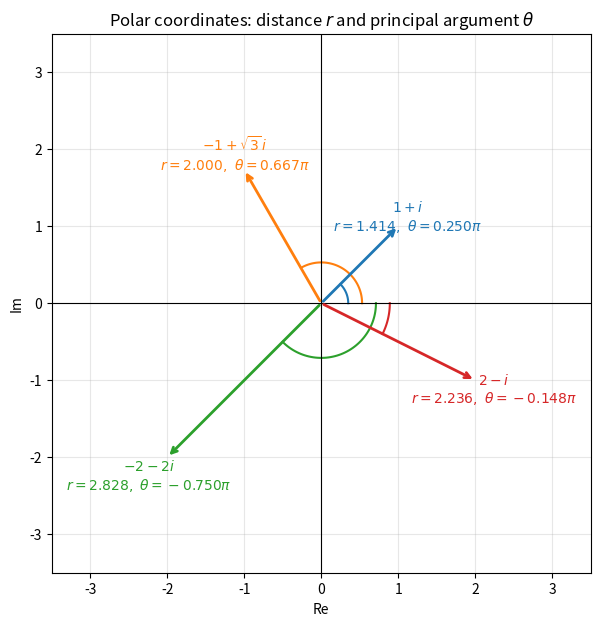
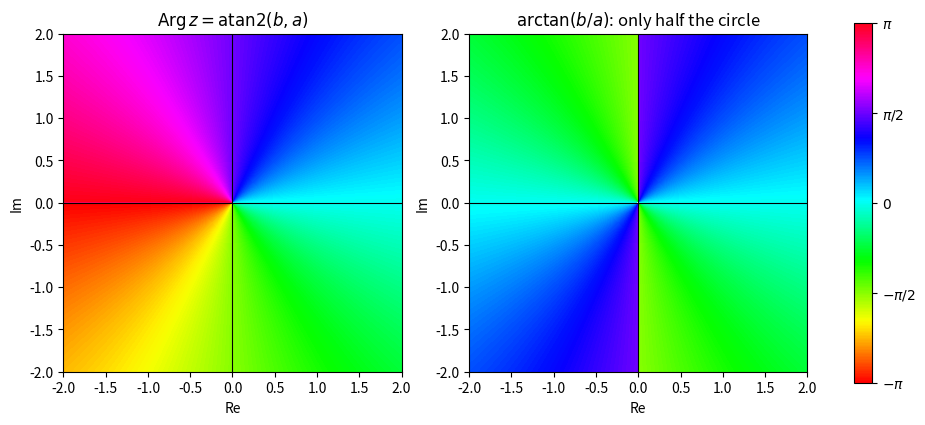
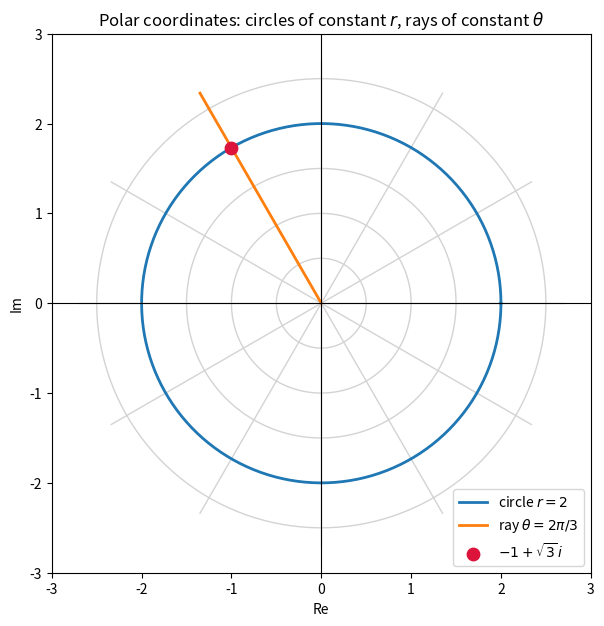
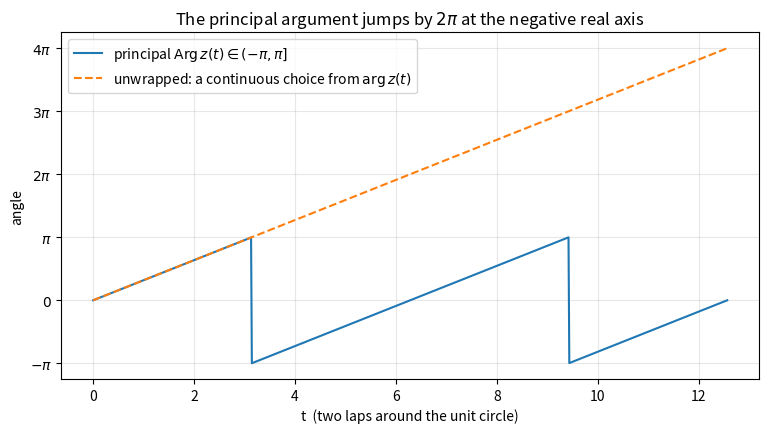

Write Python code to recreate these figures, in order.
import cmath
import math

examples = [1 + 1j, -1 + math.sqrt(3) * 1j, -2 - 2j, 3j, -4, -1j, 2 + 11j]

print(f"{'z':>26}  {'r = |z|':>10}  {'Arg z':>10}  {'Arg z / pi':>11}")
for z in examples:
    z = complex(z)
    r, theta = cmath.polar(z)
    print(f"{str(z):>26}  {r:10.6f}  {theta:10.6f}  {theta / math.pi:11.6f}")

import cmath
import math

points = [1 + 1j, -1 + 1j, -1 - 1j, 1 - 1j]

print(f"{'z':>10}  {'atan(b/a)':>10}  {'atan2(b,a)':>11}  {'cmath.phase':>11}  naive correct?")
for z in points:
    naive = math.atan(z.imag / z.real)
    correct = math.atan2(z.imag, z.real)
    same = math.isclose(naive, correct)
    print(f"{str(z):>10}  {naive:10.4f}  {correct:11.4f}  {cmath.phase(z):11.4f}  {same}")

try:
    math.atan(3 / 0)
except ZeroDivisionError as error:
    print("\natan(b/a) on the imaginary axis -> ZeroDivisionError:", error)
print("atan2(3, 0) =", math.atan2(3, 0), "= pi/2")

import cmath

print("phase(-1 + 0j)          =", cmath.phase(complex(-1, 0.0)))
print("phase(-1 - 0j)          =", cmath.phase(complex(-1, -0.0)))
print("phase(-1 + 1e-12j)      =", cmath.phase(complex(-1, 1e-12)))
print("phase(-1 - 1e-12j)      =", cmath.phase(complex(-1, -1e-12)))
print("phase(0)  (no meaning)  =", cmath.phase(0))

import cmath
import math

z = -1 + math.sqrt(3) * 1j
r, theta = cmath.polar(z)
back = cmath.rect(r, theta)

print("z                 =", z)
print("polar(z)          =", (r, theta), " theta/pi =", theta / math.pi)
print("rect(r, theta)    =", back)
print("round trip error  =", abs(back - z))

# Example 5: 4(cos(-5pi/6) + i sin(-5pi/6))
w = cmath.rect(4, -5 * math.pi / 6)
print("\nrect(4, -5pi/6)   =", w, "  expected", complex(-2 * math.sqrt(3), -2))
print("close?            =", abs(w - complex(-2 * math.sqrt(3), -2)) < 1e-12)

import numpy as np

z = np.array([1 + 1j, -1 + np.sqrt(3) * 1j, -2 - 2j, 3j, -4 + 0j, -1j])
r = np.abs(z)
theta = np.angle(z)

print("r          =", np.round(r, 6))
print("Arg z      =", np.round(theta, 6))
print("Arg in deg =", np.round(np.angle(z, deg=True), 3))
print("rebuilt    =", np.round(r * (np.cos(theta) + 1j * np.sin(theta)), 12))
print("all close  =", np.allclose(r * (np.cos(theta) + 1j * np.sin(theta)), z))

import cmath
import math


def principal_argument(theta):
    # Map any real angle to (-pi, pi]
    reduced = math.fmod(theta + math.pi, 2 * math.pi)
    if reduced <= 0:
        reduced += 2 * math.pi
    return reduced - math.pi


for theta in [7 * math.pi / 3, 5 * math.pi / 4, -3 * math.pi, math.pi, 10.0]:
    via_phase = cmath.phase(cmath.rect(1, theta))
    print(f"theta = {theta:9.5f}  ->  Arg = {principal_argument(theta):8.5f}   (phase of rect: {via_phase:8.5f})")

import sympy as sp

for z in [1 + sp.I, -1 + sp.sqrt(3) * sp.I, -2 - 2 * sp.I, -4, 2 + 11 * sp.I]:
    r = sp.Abs(z)
    theta = sp.arg(z)
    rebuilt = sp.simplify(r * (sp.cos(theta) + sp.I * sp.sin(theta)))
    print(f"z = {str(z):>16}   r = {str(r):>8}   Arg z = {str(theta):>12}   rebuilt = {rebuilt}")

import matplotlib.pyplot as plt
import numpy as np

numbers = {
    "$1 + i$": 1 + 1j,
    "$-1 + \\sqrt{3}\\,i$": -1 + np.sqrt(3) * 1j,
    "$-2 - 2i$": -2 - 2j,
    "$2 - i$": 2 - 1j,
}
colors = ["tab:blue", "tab:orange", "tab:green", "tab:red"]

fig, ax = plt.subplots(figsize=(7, 7))
for (label, z), color in zip(numbers.items(), colors):
    r, theta = np.abs(z), np.angle(z)
    ax.annotate("", xy=(z.real, z.imag), xytext=(0, 0),
                arrowprops=dict(arrowstyle="->", color=color, linewidth=2))
    arc_radius = 0.35 + 0.18 * colors.index(color)
    arc = arc_radius * np.exp(1j * np.linspace(0, theta, 60))
    ax.plot(arc.real, arc.imag, color=color, linewidth=1.5)
    ax.text(z.real * 1.12, z.imag * 1.12,
            f"{label}\n$r={r:.3f},\\ \\theta={theta / np.pi:.3f}\\pi$",
            color=color, ha="center", va="center", fontsize=10)

ax.axhline(0, color="black", linewidth=0.8)
ax.axvline(0, color="black", linewidth=0.8)
ax.set_xlim(-3.5, 3.5)
ax.set_ylim(-3.5, 3.5)
ax.set_aspect("equal")
ax.set_title("Polar coordinates: distance $r$ and principal argument $\\theta$")
ax.set_xlabel("Re")
ax.set_ylabel("Im")
ax.grid(True, alpha=0.3)
plt.show()

import matplotlib.pyplot as plt
import numpy as np

grid = np.linspace(-2, 2, 401)
a, b = np.meshgrid(grid, grid)
with np.errstate(divide="ignore", invalid="ignore"):
    naive = np.arctan(b / a)
true_arg = np.arctan2(b, a)

fig, axes = plt.subplots(1, 2, figsize=(12, 5.5))
for ax, values, title in [(axes[0], true_arg, "$\\mathrm{Arg}\\,z = \\mathrm{atan2}(b, a)$"),
                          (axes[1], naive, "$\\arctan(b/a)$: only half the circle")]:
    image = ax.imshow(values, extent=[-2, 2, -2, 2], origin="lower", cmap="hsv", vmin=-np.pi, vmax=np.pi)
    ax.axhline(0, color="black", linewidth=0.8)
    ax.axvline(0, color="black", linewidth=0.8)
    ax.set_aspect("equal")
    ax.set_title(title)
    ax.set_xlabel("Re")
    ax.set_ylabel("Im")
colorbar = fig.colorbar(image, ax=axes, shrink=0.85, ticks=[-np.pi, -np.pi / 2, 0, np.pi / 2, np.pi])
colorbar.ax.set_yticklabels(["$-\\pi$", "$-\\pi/2$", "$0$", "$\\pi/2$", "$\\pi$"])
plt.show()

import matplotlib.pyplot as plt
import numpy as np

fig, ax = plt.subplots(figsize=(7, 7))
angles = np.linspace(0, 2 * np.pi, 300)
for radius in [0.5, 1, 1.5, 2, 2.5]:
    ax.plot(radius * np.cos(angles), radius * np.sin(angles), color="lightgray", linewidth=1)
for ray_angle in np.arange(0, 2 * np.pi, np.pi / 6):
    ax.plot([0, 2.7 * np.cos(ray_angle)], [0, 2.7 * np.sin(ray_angle)], color="lightgray", linewidth=1)

circle_r2 = 2 * np.exp(1j * angles)
ax.plot(circle_r2.real, circle_r2.imag, color="tab:blue", linewidth=2, label="circle $r = 2$")
ray = np.array([0, 2.7]) * np.exp(1j * 2 * np.pi / 3)
ax.plot(ray.real, ray.imag, color="tab:orange", linewidth=2, label="ray $\\theta = 2\\pi/3$")
z = 2 * np.exp(1j * 2 * np.pi / 3)
ax.scatter([z.real], [z.imag], color="crimson", s=80, zorder=3, label="$-1 + \\sqrt{3}\\,i$")

ax.axhline(0, color="black", linewidth=0.8)
ax.axvline(0, color="black", linewidth=0.8)
ax.set_xlim(-3, 3)
ax.set_ylim(-3, 3)
ax.set_aspect("equal")
ax.set_title("Polar coordinates: circles of constant $r$, rays of constant $\\theta$")
ax.set_xlabel("Re")
ax.set_ylabel("Im")
ax.legend(loc="lower right")
plt.show()

import matplotlib.pyplot as plt
import numpy as np

t = np.linspace(0, 4 * np.pi, 800)
path = np.cos(t) + 1j * np.sin(t)
principal = np.angle(path)
continuous = np.unwrap(principal)

plt.figure(figsize=(9, 4.5))
plt.plot(t, principal, label="principal $\\mathrm{Arg}\\,z(t) \\in (-\\pi, \\pi]$")
plt.plot(t, continuous, "--", label="unwrapped: a continuous choice from $\\arg z(t)$")
plt.yticks([-np.pi, 0, np.pi, 2 * np.pi, 3 * np.pi, 4 * np.pi],
           ["$-\\pi$", "$0$", "$\\pi$", "$2\\pi$", "$3\\pi$", "$4\\pi$"])
plt.xlabel("t  (two laps around the unit circle)")
plt.ylabel("angle")
plt.title("The principal argument jumps by $2\\pi$ at the negative real axis")
plt.grid(True, alpha=0.3)
plt.legend()
plt.show()

import cmath
import math
import random

print("Ex 1:", [cmath.polar(z) for z in (math.sqrt(3) + 1j, -5 + 0j, -3j)], " pi/6 =", math.pi / 6)
print("Ex 2:", cmath.rect(6, 3 * math.pi / 4), " expected", complex(-3 * math.sqrt(2), 3 * math.sqrt(2)))

target = -1 - 1j
for theta in (-3 * math.pi / 4, 5 * math.pi / 4, math.pi / 4, -11 * math.pi / 4):
    is_argument = abs(cmath.rect(abs(target), theta) - target) < 1e-12
    print(f"Ex 3: theta/pi = {theta / math.pi:6.3f} is an argument of -1-i: {is_argument}")

r, theta = cmath.polar(-3 + 4j)
print("Ex 4:", r, theta, math.degrees(theta))
print("Ex 5:", cmath.phase(-3 - math.sqrt(3) * 1j), " -5pi/6 =", -5 * math.pi / 6)
print("Ex 6:", cmath.phase((2 + 1j).conjugate()), -cmath.phase(2 + 1j), "| on the cut:", cmath.phase(complex(-2, 0.0)))
print("Ex 7:", cmath.rect(2, cmath.phase(1 - 1j)))
print("Ex 8:", cmath.phase(-(1 + 1j)), cmath.phase(1 + 1j) - math.pi, "|", cmath.phase(-(1 - 1j)), cmath.phase(1 - 1j) + math.pi)


def my_arg(z):
    a, b = z.real, z.imag
    if a > 0:
        return math.atan(b / a)
    if a < 0:
        return math.atan(b / a) + math.pi if b >= 0 else math.atan(b / a) - math.pi
    return math.pi / 2 if b > 0 else -math.pi / 2


random.seed(0)
samples = [complex(random.uniform(-5, 5), random.uniform(-5, 5)) for _ in range(1000)]
worst = max(abs(my_arg(z) - cmath.phase(z)) for z in samples)
print("Ex 9: largest difference my_arg vs cmath.phase over 1000 points:", worst)
